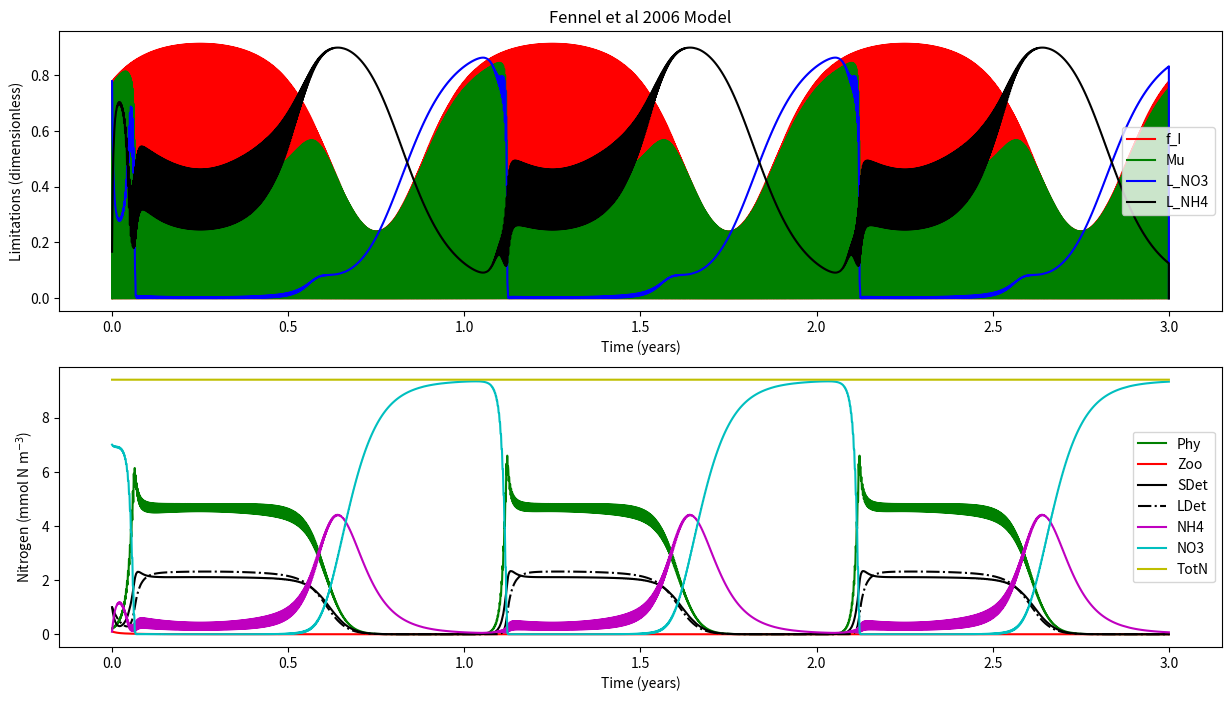

Write the Python code that produced this figure.

'''
Fennel et al (2006) Nitrogen cycling in the Middle Atlantic Bight: Results from a 
three-dimensional model and implications for the North Atlantic nitrogen budget.
GLOBAL BIOGEOCHEMICAL CYCLES, VOL. 20, GB3007, doi:10.1029/2005GB002456

'''


def load_defaults():
    '''
    This function creates a dictionaries called "par" and "InitCond"
    and pre-loads them with all the default 
    parameters and initial conditions, respectively.
    Also outputs days and dt
    '''
    # Framework
    days = 365 * 3 # Three year
    dt   = 0.01 # units: days    
    
    # Parameters
    par = {}
    # NPZD2
    par['mu0']   = 0.69  
    par['kNO3']  = 0.5    
    par['kNH4']  = 0.5  
    par['alpha'] = 0.125  
    par['gmax']  = 0.6
    par['kP']    = 0.44
    par['mP']    = 0.15    
    par['tau']   = 0.005 
    par['thetaMax'] = 0.053
    par['beta']  = 0.75 
    par['lBM']   = 0.1    
    par['lE']    = 0.1
    par['mZ']    = 0.25
    par['rSD']   = 0.3
    par['rLD']   = 0.1 
    par['nmax']  = 0.05
    par['kI']    = 0.1
    par['I0']    = 0.0095
    # SHELLE
    par['AE_P']    = 0.9  
    par['AE_D']    = 0.2    
    par['AE_Z']    = 0.3  
    par['Bpub']    = 0.43  
    par['Fmax_ref'] = 0.025
    par['GT']       = 0.44
    par['KTempH']   = 0.1    
    par['KTempL']   = 0.5 
    par['KSaltL']   = 0.25
    par['KOxyL']    = 0.02 
    par['KFood']    = 1.    
    par['KRE']   = 0.86
    par['OxyL']  = 17.5
    par['Rm']    = 0.002
    par['SaltL'] = 10.
    par['TempH'] = 25.
    par['TempL'] = -4.
    par['beta']  = 0.12
    par['epsilonP'] = 1.
    par['epsilonD'] = 0.5
    par['epsilonZ'] = 0.3
    
    # Initial conditions
    #NDPZD2
    InitCond = {}
    InitCond['Phy']  = 0.2
    InitCond['Zoo']  = 0.1
    InitCond['SDet'] = 1. 
    InitCond['LDet'] = 1.
    InitCond['NH4']  = 0.1
    InitCond['NO3']  = 7.
    InitCond['Temp'] = 6.
    # SHELLE
    InitCond['Soma'] = 0.01
    InitCond['Gonad'] = 0.
    InitCond['Salt'] = 30. #Salinity
    InitCond['Oxy'] = 30. #Oxygen
    return days, dt, par, InitCond
    



    
def run(days,dt,InitCond,par):
    '''
    This is your model. Do a brief description.

    '''
    # Import libraries
    import numpy as np
    
    # Setup the framework (calculate timestemps, create zero vectors, create time vector)
    NoSTEPS = int(days / dt) # Calculates the number of steps by dividing days by dt and rounding down
    time = np.linspace(0,days,NoSTEPS) # Makes and vector array of equally spaced numbers from zero to "days"
    
    # Create zero-vectors
    Phy = np.zeros((NoSTEPS,),float) # makes a vector array of zeros (size: NoSTEPS rows by ONE column)
    Zoo = np.zeros((NoSTEPS,),float) # same as above
    SDet = np.zeros((NoSTEPS,),float) # Biomass - same as above 
    LDet = np.zeros((NoSTEPS,),float) # same as above
    NH4 = np.zeros((NoSTEPS,),float) # same as above
    NO3 = np.zeros((NoSTEPS,),float) # same as above
    I  = np.zeros((NoSTEPS,),float) # same as above
    
    mu = np.zeros((NoSTEPS,),float) # same as above
    f_I = np.zeros((NoSTEPS,),float) # same as above
    L_NO3 = np.zeros((NoSTEPS,),float) # same as above
    L_NH4 = np.zeros((NoSTEPS,),float) # same as above
    TotN = np.zeros((NoSTEPS,),float) # same as above

    
    # Creating sunlight
    for i in range(len(I)):
        I[i] = 10 * np.sin((2*np.pi*time[i])/1) + \
               8 * np.sin((2*np.pi*time[i])/365)
        # We can't have negative light... so negatives are made zero 
        if I[i] < 0:
            I[i] = 0.0000001
    
    
    # Initializing with initial conditions
    Phy[0] = InitCond['Phy']
    Zoo[0] = InitCond['Zoo']
    SDet[0] = InitCond['SDet']
    LDet[0] = InitCond['LDet']
    NH4[0] = InitCond['NH4']
    NO3[0] = InitCond['NO3']
    
    # Initializing TotN
    TotN[0] = Phy[0] + Zoo[0] + SDet[0] + LDet[0] + NH4[0] + NO3[0]
    
    Temp = np.ones((NoSTEPS,),float) * InitCond['Temp'] #Temperature
    
    
    
    # *****************************************************************************
    # MAIN MODEL LOOP *************************************************************
    for t in range(0,NoSTEPS-1):

        muMax = par['mu0'] * (1.066 ** Temp[t]) # text
        
        f_I[t] = (par['alpha']*I[t])/(np.sqrt(muMax**2+((par['alpha']**2)*(I[t]**2)))) #Eq5
        
        L_NO3[t] = (NO3[t]/(par['kNO3']+NO3[t])) * (1/(1+(NH4[t]/par['kNH4']))) #Eq3
        
        L_NH4[t] = NH4[t]/(par['kNH4']+NH4[t]) # Eq 4
    
        mu[t] =muMax * f_I[t] * (L_NO3[t] + L_NH4[t]) # Eq2
    
        g = par['gmax'] * (Phy[t]**2/(par['kP']+(Phy[t]**2)))
        
        n = par['nmax'] * (1 - max(0,(I[t]-par['I0'])/(par['kI']+I[t]-par['I0'])))
    
        dPhydt = (mu[t] * Phy[t]) - \
                 (g  * Zoo[t]) - \
                 (par['mP'] * Phy[t]) - \
                 (par['tau']*(SDet[t]+Phy[t])*Phy[t]) # Eq1
                 
        dZoodt = (g * par['beta'] * Zoo[t]) - \
                 (par['lBM']*Zoo[t]) - \
                 (par['lE']*((Phy[t]**2)/(par['kP']+(Phy[t]**2)))*par['beta']*Zoo[t]) - \
                 (par['mZ']*(Zoo[t]**2))#Eq10
                
        dSDetdt = (g * (1-par['beta']) * Zoo[t]) + \
                  (par['mZ']*(Zoo[t]**2)) + \
                  (par['mP'] * Phy[t]) - \
                  (par['tau']*(SDet[t]+Phy[t])*SDet[t]) - \
                  (par['rSD']*SDet[t])
                  
        dLDetdt = (par['tau']*((SDet[t]+Phy[t])**2)) - \
                  (par['rLD']*LDet[t])
                  
        dNO3dt = -(muMax * f_I[t] * L_NO3[t] * Phy[t]) + \
                  (n * NH4[t])
                 
        dNH4dt = -(muMax * f_I[t] * L_NH4[t] * Phy[t]) - \
                  (n * NH4[t]) + \
                  (par['lBM'] * Zoo[t]) + \
                  (par['lE']*((Phy[t]**2)/(par['kP']+(Phy[t]**2)))*par['beta']*Zoo[t]) + \
                  (par['rSD']*SDet[t]) + \
                  (par['rLD']*LDet[t])
                  
    
        # Update and step ----------------------------------------------------
        Phy[t+1]  = Phy[t]  + (dPhydt * dt)
        Zoo[t+1]  = Zoo[t]  + (dZoodt * dt)
        SDet[t+1] = SDet[t] + (dSDetdt * dt)
        LDet[t+1] = LDet[t] + (dLDetdt * dt)
        NH4[t+1]  = NH4[t]  + (dNH4dt * dt)
        NO3[t+1]  = NO3[t]  + (dNO3dt * dt)
        if NO3[t+1] <= 0.0001:
            offset = NO3[t+1]
            NH4[t+1] = NH4[t+1] + offset
            NO3[t+1] = NO3[t+1] - offset
            
        # Estimate Total Nitrogen
        TotN[t+1] = Phy[t+1] + Zoo[t+1] + SDet[t+1] + LDet[t+1] + NH4[t+1] + NO3[t+1]
    # end of main model LOOP*******************************************************
    # *****************************************************************************

    # Pack output into dictionary
    output = {}
    output['time'] = time
    output['Phy'] = Phy
    output['Zoo'] = Zoo
    output['SDet'] = SDet
    output['LDet'] = LDet
    output['NH4'] = NH4
    output['NO3'] = NO3
    output['mu'] = mu
    output['f_I'] = f_I
    output['L_NO3'] = L_NO3
    output['L_NH4'] = L_NH4
    output['TotN'] = TotN

    print('Model run: DONE!!!')
    return output


    
def plot(output):
    '''
    Script to make plots
    '''
    # Import libraries
    import matplotlib.pyplot as plt
    
    # Plotting
    fig, (ax, ax2) = plt.subplots(2,1,figsize=(15, 8))

    ax.plot(output['time']/365,output['f_I'],'r-')
    ax.plot(output['time']/365,output['mu'],'g-')
    ax.plot(output['time']/365,output['L_NO3'],'b-')
    ax.plot(output['time']/365,output['L_NH4'],'k-')
    ax.set_xlabel('Time (years)')
    ax.set_ylabel('Limitations (dimensionless)')
    ax.set_title('Fennel et al 2006 Model')
    ax.legend(['f_I','Mu','L_NO3','L_NH4'])
    
    ax2.plot(output['time']/365,output['Phy'],'g-')
    ax2.plot(output['time']/365,output['Zoo'],'r-')
    ax2.plot(output['time']/365,output['SDet'],'k-')
    ax2.plot(output['time']/365,output['LDet'],'k-.')
    ax2.plot(output['time']/365,output['NH4'],'m-')
    ax2.plot(output['time']/365,output['NO3'],'c-')
    ax2.plot(output['time']/365,output['TotN'],'y-')
    ax2.set_xlabel('Time (years)')
    ax2.set_ylabel('Nitrogen (mmol N m$^{-3}$)')
    plt.legend(['Phy','Zoo','SDet','LDet','NH4','NO3','TotN'])
    plt.show()
    return
    
if __name__ == '__main__':
    days, dt, par, InitCond = load_defaults()
    output = run(days,dt,InitCond,par)
    plot(output)